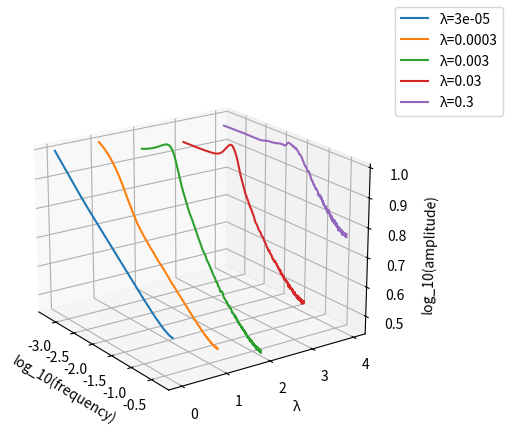
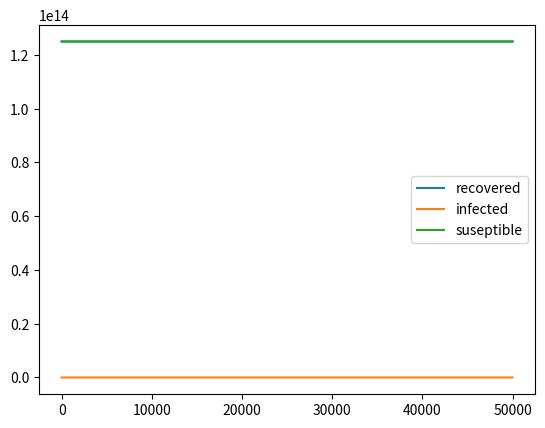
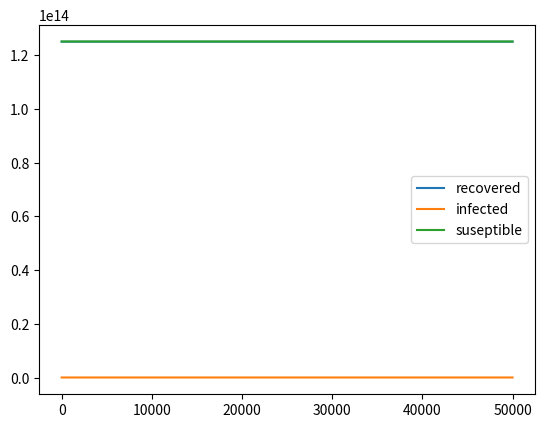
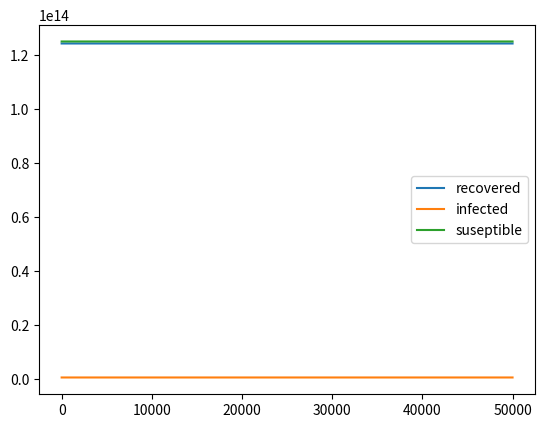
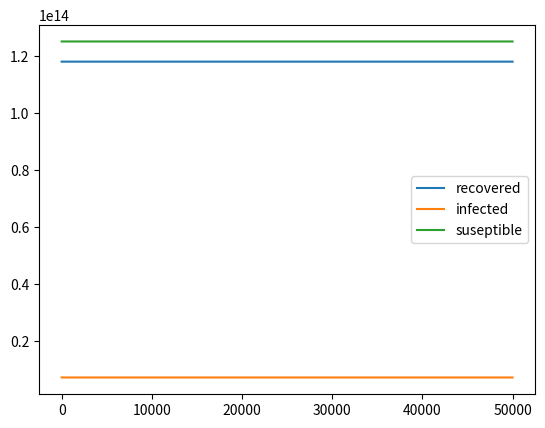
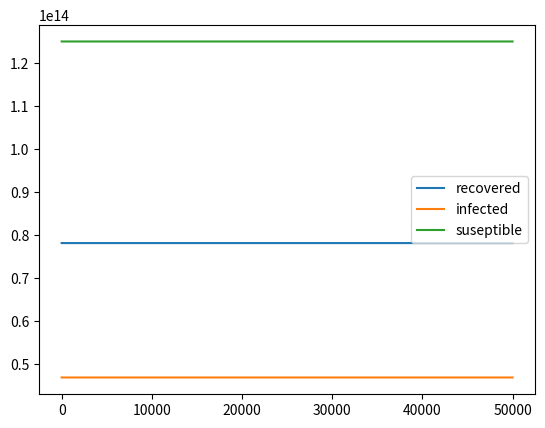

These charts were generated, in order, by the following Python code:
import numpy as np 
import matplotlib.pyplot as plt
import random
import math
import scipy.stats as stats
import scipy
import time as tn
from scipy.ndimage import gaussian_filter1d

class next_timestep(object):
   
    def __init__(self, suseptible, infected, recovered, population, infection_rate, recovery_rate, time_step, resuseptibility_rate, other_variables):
    
        self.suseptible = suseptible
        self.infected = infected
        self.recovered = recovered
        self.population = population
        self.infection_rate = infection_rate
        self.recovery_rate = recovery_rate
        self.time_step = time_step
        self.resuseptibility_rate = resuseptibility_rate
        self.other_variables = other_variables
    
    def SIR(self):
        
        new_suseptible = self.suseptible - self.time_step*self.infection_rate*self.suseptible*self.infected
        new_infected = self.infected + self.time_step*self.infection_rate*self.suseptible*self.infected - self.time_step*self.recovery_rate*self.infected
        new_recovered = self.recovered + self.time_step*self.recovery_rate*self.infected
        
        return new_suseptible, new_infected, new_recovered
        
    def SIRS(self):
        
        new_suseptible = self.suseptible - self.time_step*self.infection_rate*self.suseptible*self.infected + self.time_step*self.resuseptibility_rate*self.recovered
        new_infected = self.infected + self.time_step*self.infection_rate*self.suseptible*self.infected- self.time_step*self.recovery_rate*self.infected
        new_recovered = self.recovered + self.time_step*self.recovery_rate*self.infected - self.time_step*self.resuseptibility_rate*self.recovered
        
        return new_suseptible, new_infected, new_recovered
    
    def Binomial_SIRS(self):
        
       a = np.random.poisson(self.time_step*self.infection_rate*self.infected*self.suseptible)
       b = np.random.poisson(self.time_step*self.recovery_rate*self.infected)
       c = np.random.poisson(self.time_step*self.resuseptibility_rate*self.recovered)
       #a = np.random.normal(self.time_step*self.infection_rate*self.infected*self.suseptible, 0.1000*self.time_step*self.infection_rate*self.infected*self.suseptible)
       #b = np.random.normal(self.time_step*self.recovery_rate*self.infected, 0.1000*self.time_step*self.recovery_rate*self.infected)
       #c = np.random.normal(self.time_step*self.resuseptibility_rate*self.recovered,0.1000*self.time_step*self.resuseptibility_rate*self.recovered)
       #print(a)
       new_suseptible = max(self.suseptible - a + c,0)
       new_infected = max(self.infected + a - b,1)
       new_recovered = max(self.recovered + b - c,0)
   
       return new_suseptible, new_infected, new_recovered
    
    def DUAL_SIR(self):
        
       self.suseptible_2 = self.other_variables[0]
       self.infected_2 = self.other_variables[1]
       self.recovered_2 = self.other_variables[2]
       
       new_suseptible_2 = self.suseptible_2 - self.time_step*self.other_variables[3][0]*self.suseptible*self.infected_2
       new_suseptible_1 = max(0,self.suseptible - self.time_step*self.infection_rate*self.suseptible*self.infected - self.time_step*self.other_variables[3][0]*self.suseptible*self.infected_2)
       new_infected_2 = self.infected_2 + self.time_step*self.other_variables[3][0]*self.suseptible*self.infected_2 - self.time_step*self.other_variables[3][1]*self.infected_2
       new_infected_1 = self.infected + self.time_step*self.infection_rate*self.suseptible*self.infected - self.time_step*self.recovery_rate*self.infected
       new_recovered_2 = self.infected_2 + self.time_step*self.other_variables[3][1]*self.infected_2
       new_recovered_1 = self.recovered + self.time_step*self.recovery_rate*self.infected

       
       return new_suseptible_1, new_infected_1, new_recovered_1, new_suseptible_2, new_infected_2, new_recovered_2
   
    def DUAL_BIN_SIR(self):
        
        self.suseptible_2 = self.other_variables[0]
        self.infected_2 = self.other_variables[1]
        self.recovered_2 = self.other_variables[2]
   
        a = np.random.binomial(self.suseptible, 1 - math.e**(-self.time_step*self.infection_rate*self.infected))
        b = np.random.binomial(self.infected, 1 - math.e**(-self.time_step*self.recovery_rate))
        c = np.random.binomial(self.suseptible_2, 1 - math.e**(-self.time_step*self.other_variables[3][0]*self.infected_2))
        d = np.random.binomial(self.infected_2, 1 - math.e**(-self.time_step*self.other_variables[3][1]))
   
        new_suseptible_2 = self.suseptible_2 -  c
        new_suseptible_1 = max(0,self.suseptible - c - a)
        new_infected_2 = self.infected_2 + c - d
        new_infected_1 = self.infected + a - b
        new_recovered_2 = self.infected_2 + d
        new_recovered_1 = self.recovered + b

        return new_suseptible_1, new_infected_1, new_recovered_1, new_suseptible_2, new_infected_2, new_recovered_2
class simulation(object):
    
   def __init__(self, suseptible, infected, recovered, population, infection_rate, recovery_rate, time_step, itterations,resuseptibility_rate, other_data):
       self.itterations = itterations
       
       self.suseptible = np.zeros(int(self.itterations + 1))
       self.infected = np.zeros(int(self.itterations + 1))
       self.recovered = np.zeros(int(self.itterations + 1))
       
       self.suseptible[0] = suseptible[0]
       self.infected[0] = infected[0]
       self.recovered[0] = recovered[0]
       
       self.population = population
       self.infection_rate = infection_rate
       self.recovery_rate = recovery_rate
       self.time_step = time_step
       self.resuseptibility_rate = resuseptibility_rate
       self.other_variables = other_data
   
   def SIR_RUN(self):
        
        time = np.zeros(self.itterations)
        
        start = tn.time()
        for i in range(self.itterations):
            
            next_time_step = next_timestep(self.suseptible[i], self.infected[i], self.recovered[i], self.population, self.infection_rate, self.recovery_rate, self.time_step, self.resuseptibility_rate,0)
            self.suseptible[i+1],self.infected[i+1],self.recovered[i+1] = next_time_step.SIR()
            
            time[i] = i*self.time_step
        end = tn.time()
        #print(end-start)
        return self.suseptible, self.infected, self.recovered, time
  
   def SIRS_RUN(self):
         
         time = np.zeros(self.itterations)
         start = tn.time()
         for i in range(self.itterations):
             
             next_time_step = next_timestep(self.suseptible[i], self.infected[i], self.recovered[i], self.population, self.infection_rate, self.recovery_rate, self.time_step, self.resuseptibility_rate,0)
             self.suseptible[i+1],self.infected[i+1],self.recovered[i+1] = next_time_step.SIRS()

             time[i] = i*self.time_step
         end = tn.time()
         #print(end-start)
         return self.suseptible, self.infected, self.recovered, time
     
   def Random_SIRS(self):
       start = tn.time()
       time = np.zeros(self.itterations)
       for i in range(self.itterations):
           
           next_time_step = next_timestep(self.suseptible[i], self.infected[i], self.recovered[i], self.population, self.infection_rate, self.recovery_rate, self.time_step, self.resuseptibility_rate,0)
           self.suseptible[i+1],self.infected[i+1],self.recovered[i+1] = next_time_step.Binomial_SIRS()
           time[i] = i*self.time_step
       end = tn.time()
       #print(end-start)
       return self.suseptible, self.infected, self.recovered, time
   
   def dual_SIR(self):
        
        time = np.zeros(self.itterations)
        
        self.suseptible_2 = np.zeros(int(self.itterations + 1))
        self.infected_2 = np.zeros(int(self.itterations + 1))
        self.recovered_2 =np.zeros(int(self.itterations + 1))
        
        self.suseptible_2[0] = self.other_variables[0][0]
        self.infected_2[0] = self.other_variables[1][0]
        self.recovered_2[0] = self.other_variables[2][0]
        
        start = tn.time()
        
        for i in range(self.itterations):
            
            next_time_step = next_timestep(self.suseptible[i], self.infected[i], self.recovered[i], self.population, self.infection_rate, self.recovery_rate, self.time_step, self.resuseptibility_rate, [self.suseptible_2[i], self.infected_2[i], self.recovered_2[i], self.other_variables[3]])
            self.suseptible[i+1], self.infected[i+1], self.recovered[i+1], self.suseptible_2[i+1], self.infected_2[i+1], self.recovered_2[i+1] = next_time_step.DUAL_SIR()            
            time[i] = i*self.time_step
        end = tn.time()
       
        return self.suseptible, self.infected, self.recovered, self.suseptible_2, self.infected_2, self.recovered_2,  time
   def dual_SIR_Binomial(self):
     
             
             time = np.zeros(self.itterations)
             
             self.suseptible_2 = np.zeros(int(self.itterations + 1))
             self.infected_2 = np.zeros(int(self.itterations + 1))
             self.recovered_2 =np.zeros(int(self.itterations + 1))
             
             self.suseptible_2[0] = self.other_variables[0][0]
             self.infected_2[0] = self.other_variables[1][0]
             self.recovered_2[0] = self.other_variables[2][0]
             
             start = tn.time()
             
             for i in range(self.itterations):
                 
                 next_time_step = next_timestep(self.suseptible[i], self.infected[i], self.recovered[i], self.population, self.infection_rate, self.recovery_rate, self.time_step, self.resuseptibility_rate, [self.suseptible_2[i], self.infected_2[i], self.recovered_2[i], self.other_variables[3]])
                 self.suseptible[i+1], self.infected[i+1], self.recovered[i+1], self.suseptible_2[i+1], self.infected_2[i+1], self.recovered_2[i+1] = next_time_step.DUAL_BIN_SIR()            
                 time[i] = i*self.time_step
             end = tn.time()
             
             return self.suseptible, self.infected, self.recovered, self.suseptible_2, self.infected_2, self.recovered_2,  time

class data_analysis(object):
    
    def __init__(self, suseptible_data, infected_data, recovered_data, guess, time_step, itterations,j, scale):
        
        self.suseptible_data = suseptible_data
        self.infected_data = infected_data
        self.recovered_data = recovered_data
        self.guess = guess
        self.time_step = time_step
        self.itterations = itterations
        self.j = j
        self.scale = scale
        
    def data_filter(self):
       
        a = 1
    
    def chi_squared_error(self):
       
        disease_progress = simulation([self.suseptible_data[0]], [self.infected_data[0]], [self.recovered_data[0]],self.suseptible_data[0] + self.infected_data[0] + self.recovered_data[0], self.guess[0], self.guess[1], self.time_step, self.itterations, self.guess[2])
        suseptible_data, infected_data, recovered_data, time = disease_progress.SIRS_RUN()
        
        total_error_data = suseptible_data + infected_data - self.suseptible_data - self.infected_data
        total_error = 0
        for i in range(len(total_error_data)):
            total_error += abs(total_error_data[i])
        return total_error
    def binomial(self, i):
        
        if self.j ==0:
        
            change_in_suseptible = self.suseptible_data[i] - self.suseptible_data[i+1]
        
            chance_of_occourance = stats.binom.pmf(change_in_suseptible, self.suseptible_data[i], 1 - math.e**(-self.time_step*self.guess[0]*self.infected_data[i]/(self.suseptible_data[0] + self.infected_data[0])))
            
        elif self.j == 1:
            change_in_recovered = self.recovered_data[i+1] - self.recovered_data[i]
        
            chance_of_occourance = stats.binom.pmf(change_in_recovered, self.infected_data[i], 1 - math.e**(-self.time_step*self.guess[1]))
        elif self.j ==2:
            e = 1
        return chance_of_occourance
    def likihood(self):
        
        likihood = self.scale
        for i in range(len(self.suseptible_data) - 1):
            likihood = likihood*self.binomial(i)

        return -likihood
    def fourier_transform(self):
        fft_result = np.fft.fft(self.suseptible_data)
        freqs = np.fft.fftfreq(len(self.suseptible_data), 1)
        amplitude = np.abs(fft_result) / len(self.suseptible_data)
        #fig = plt.figure()
        #plt.plot(freqs[1:len(freqs)//2], amplitude[1:len(amplitude)//2])
        #plt.show()
        return np.log10(freqs[1:len(freqs)//2]), np.log10(amplitude[1:len(amplitude)//2])
def scipy_mediator(guess, other_data):  
    error = data_analysis(other_data[0], other_data[1], other_data[2], guess, other_data[3], other_data[4], other_data[5], other_data[6])
    return error.likihood()
def initial_guess(base_suseptible, base_infected, base_recovered, time_step, itterations):
    population = base_infected[0] + base_infected[0] + base_suseptible[0]
    guess = [0,0,0]
    minimum_1 = 00000
    bound = [(0,20)]
    best_guess_1 = 0
    for i in range(0,20):
      probability = -scipy_mediator([i,0,0], [base_suseptible, base_infected, base_recovered,time_step,itterations, 0, 1])
      
      if probability > minimum_1:
          minimum_1 = probability
          best_guess_1 = i
   
    temp_guess_1 = 0
    minimum_1 = 0
    for j in range(-10,10):
      probability = -scipy_mediator( [best_guess_1+ j/(10),0,0], [base_suseptible, base_infected, base_recovered,time_step,itterations, 0, 1])

      if probability > minimum_1:
          minimum_1 = probability
          temp_guess_2 = j
    
    inverse_scale = -scipy_mediator([temp_guess_1/(10) + best_guess_1,0,0], [base_suseptible, base_infected, base_recovered,time_step,itterations, 0, 1])
    if inverse_scale == 0:
       scale = 1
    else:
       scale = 1/inverse_scale
    print(scale)
    guess[0] = scipy.optimize.minimize(scipy_mediator,[temp_guess_1/(10) + best_guess_1,0,0], [base_suseptible, base_infected, base_recovered,time_step,itterations,0, scale], bounds=bound, method='SLSQP', tol = 0.0000000000000000000000001)
    
    minimum_2 = 00000
    bound = [(0,20)]
    best_guess_2 = 0
    for i in range(1,20):
       probability = -scipy_mediator([0,i,0], [base_suseptible, base_infected, base_recovered,time_step,itterations, 1, 1])
       
       if probability > minimum_2:
           minimum_2 = probability
           best_guess_2 = i
    
    temp_guess_2 = 0
    minimum_2 = 0
    for j in range(-10,10):
       probability = -scipy_mediator([0, best_guess_2 + j/10,0], [base_suseptible, base_infected, base_recovered,time_step,itterations, 1, 1])
       
       if probability > minimum_2:
           minimum_2 = probability
           temp_guess_2 = j
    
    inverse_scale = -scipy_mediator([0, temp_guess_2/10 + best_guess_2,0], [base_suseptible, base_infected, base_recovered,time_step,itterations, 1, 1])
    if inverse_scale == 0:
        scale = 1
    else:
        scale = 1/inverse_scale
    guess[1] = scipy.optimize.minimize(scipy_mediator,[0,temp_guess_2/10 + best_guess_2,0], [base_suseptible, base_infected, base_recovered,time_step,itterations,1, scale], bounds=bound, method='SLSQP', tol = 0.0000000000000000000000001)
    
    
    return [guess[0].x[0], guess[1].x[1]]

def main(itterations, i):
    population = 250000000000000
    infection_rate = 1/(population)
    recovery_rate = 0.5
    time_step = 0.5
    
    resuseptibility_rate = 0.00003*(10**i)
    print(resuseptibility_rate)
    suseptible = np.ones(1)
    infected = np.ones(1)
    recovered = np.ones(1)
    suseptible_number = (recovery_rate)/infection_rate 
    infected_number = resuseptibility_rate*(population*infection_rate - recovery_rate)/(infection_rate*(resuseptibility_rate + recovery_rate))
    recovered_number = population - suseptible_number - infected_number
    infected =  infected_number*infected
    recovered = recovered_number*recovered
    suseptible = suseptible_number*suseptible

    
    #print(suseptible_data)
   
    
   
    #disease_progress = simulation(suseptible, infected, recovered, population, infection_rate, recovery_rate, time_step, itterations, resuseptibility_rate, [suseptible, infected, recovered, [0/population,0,0]])
    #suseptible_data, infected_data, recovered_data, time = disease_progress.SIRS_RUN()
    random_progress = simulation(suseptible, infected, recovered, population, infection_rate, recovery_rate, time_step, itterations, resuseptibility_rate, 0)
    base_suseptible, base_infected, base_recovered, time = random_progress.Random_SIRS()
    
    #normal = []
    #for i in range(00, itterations):
    #    normal.append(base_suseptible[i] - suseptible_data[i])
    #fig = plt.figure()
    #stats.probplot(normal, dist="norm", plot=plt)
    #plt.show()
    
    #guess = initial_guess(base_suseptible, base_infected, base_recovered, time_step, 1000)
    #print(guess)
    
    
    #disease_progress_2 =  simulation(suseptible, infected, recovered, population, guess[0], guess[1], time_step, itterations, resuseptibility_rate, [suseptible, infected, recovered, [0/population,0,0]])
    #suseptible_data_2, infected_data_2, recovered_data_2, time = disease_progress_2.SIRS_RUN()
    #time = time/time_step
    fig = plt.figure()
    plt.plot(time, base_recovered[1:], label = 'recovered')
    plt.plot(time, base_infected[1:], label = 'infected')
    plt.plot(time, base_suseptible[1:], label = 'suseptible')
    plt.legend()
    #plt.plot(time, suseptible_data[1:], 'k')
    #plt.plot(time, infected_data[1:], 'k')
    #plt.plot(time, recovered_data[1:],'k')
    plt.show()
    
    ft = data_analysis(base_recovered, 1, 1, 1, time_step, itterations, 1, 1)
    return gaussian_filter1d(ft.fourier_transform(), sigma=100)
    #plt.plot(time, suseptible_data_2[1:], 'b')
    #plt.plot(time, infected_data_2[1:], 'b')
    #plt.plot(time, recovered_data_2[1:],'b')
    #plt.show()
    #fig2 = plt.figure()
    #plt.plot(suseptible_data, infected_data, 'k')
    #plt.plot(base_suseptible, base_infected, 'b')
    #plt.show()
    #print(guess[0]*population/guess[1])
   
    #smoothed_data = gaussian_filter1d(base_suseptible, sigma=10)
    #smoothed_data = []
    #new_time = []
    #for i in range(0, int(len(suseptible_data) - 100)):
    #    smoothed_data.append(sum(base_suseptible[i:i+100]))
    #    new_time.append(i)
    #fig2 = plt.figure()
    #plt.plot(new_time, smoothed_data)
    #plt.show()
    #fig = plt.figure()
    #lhs = infection_rate*resuseptibility_rate*base_infected*base_recovered + infection_rate*infection_rate*base_suseptible*base_suseptible*base_infected + resuseptibility_rate*resuseptibility_rate*base_recovered
    #rhs =infection_rate*infection_rate*base_suseptible*base_infected*base_infected + infection_rate*base_suseptible*recovery_rate*base_infected + resuseptibility_rate*recovery_rate*base_infected
    #print(lhs)
    #print(rhs)
    #plt.plot(time, rhs[1:] - lhs[1:])
    #plt.plot(time, np.zeros(len(time)), 'k')
    #n =0
    #for i in range(len(time) - 1000):
    #    if rhs[1000+ i] - lhs[1000+ i]> 0:
    #        n +=1
    #        
    #print(n)
    #plt.plot(time,rhs[1:])
    #plt.show()
    #fig = plt.figure()
    #plt.plot(base_suseptible[1:], -base_suseptible[:-1] + base_suseptible[1:])
    #
    #fig = plt.figure()
    #plt.plot(time,infection_rate*(base_suseptible[1:] + base_infected)/((recovery_rate+resuseptibility_rate)))
    #plt.show()
    #return [base_suseptible, time]
def plot_error():
    
    population = 2600000000000
    itteration_data = []
    error = []
    time_steps = 1000
    time = main(time_steps)[1]
    itterations = 1
    colour_plot = []
    colour_row = np.zeros(time_steps)
    reduced_colour_plot = []
    reduced_colour_row  = np.zeros(int(len(time)))
    for i in range(0,population + 1):
        colour_plot.append(colour_row.copy())
        reduced_colour_plot.append(reduced_colour_row.copy())
    
    for i in range(itterations):
        error = main(time_steps)[0]
        for j in range(len(error) - 1):
            colour_plot[int(error[j])][j] += 1
    plt.imshow(colour_plot,cmap='gray', aspect = 'auto')
#plot_error()

fig = plt.figure()
ax = fig.add_subplot(projection="3d")

for i, freq in enumerate([0.00003,0.0003,0.003, 0.03,0.3]):
    
    x , y = main(100000,i)
    ax.plot(x,y/max(y), zs=i, zdir="y", label=f"λ={freq}")

ax.set_xlabel("log_10(frequency)")
ax.set_ylabel("λ")
ax.set_zlabel("log_10(amplitude)")
fig.legend(loc='outside right upper')
ax.view_init(elev=20, azim=-35)
plt.show()


     
        
    
